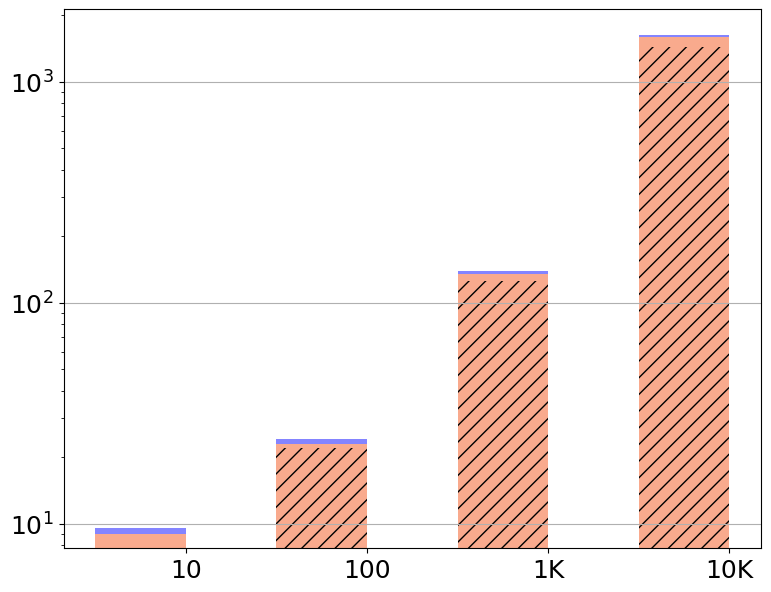

Write Python code to recreate this figure. (Note: this script raises an exception after producing the figure.)
import matplotlib.pyplot as plt
import pandas as pd


def addComma(v, index):
    v = v[:index] + ',' + v[index:]
    return v


font = {'family': 'Bitstream Vera Sans',
        'size': 18}

plt.rc('font', **font)

raw_data = {'x_label': ['10', '100', '1K', '10K'],  # Number aggregating attributes
            'y1_label': [7.73, 21.9, 124.8, 1432.8],  # Communication
            'y2_label': [9 - 7.73, 23 - 21.9, 135 - 124.8, 1595 - 1432.8],  # Shuffling + DDH
            'y3_label': [0.5, 1.2, 4, 34],  # Other
            'empty': [0, 0, 0, 0],  # empty
            'y2text_label': [9, 23, 135, 1595]}

df = pd.DataFrame(raw_data, raw_data['x_label'])

# Create the general plot and the "subplots" i.e. the bars
f, ax1 = plt.subplots(1, figsize=(9, 7))

# Set the bar width
bar_width = 0.5

# Positions of the left bar-boundaries
bar_l = [i + 1 for i in range(len(df['y1_label']))]

# Positions of the x-axis ticks (center of the bars as bar labels)
tick_pos = [i + (bar_width / 2) for i in bar_l]

# Container of all bars
bars = []

# Create a bar plot, in position bar_l
bars.append(ax1.bar(bar_l,
                    # using the empty data
                    df['empty'],
                    # set the width
                    width=bar_width,
                    label='Communication',
                    # with alpha 0.5
                    alpha=0.5,
                    # with color
                    hatch='//',
                    color='white'))

# Create a bar plot, in position bar_l
bars.append(ax1.bar(bar_l,
                    # using the y1_label data
                    df['y1_label'],
                    # set the width
                    width=bar_width,
                    # with alpha 0.5
                    alpha=0.5,
                    # with color
                    hatch='//',
                    color='#F4561D'))

# Create a bar plot, in position bar_l
bars.append(ax1.bar(bar_l,
                    # using the y2_label data
                    df['y2_label'],
                    # set the width
                    width=bar_width,
                    # with y1_label on the bottom
                    bottom=df['y1_label'],
                    label='Shuffl. + DDT',
                    # with alpha 0.5
                    alpha=0.5,
                    # with color
                    color='#F4561D'))

# Create a bar plot, in position bar_l
bars.append(ax1.bar(bar_l,
                    # using the y3_label data
                    df['y3_label'],
                    # set the width
                    width=bar_width,
                    # with y1_label and y2_label on the bottom
                    bottom=[i + j for i, j in zip(df['y1_label'], df['y2_label'])],
                    label='Other',
                    # with alpha 0.6
                    alpha=0.6,
                    # with color
                    color='#3232FF'))

# Set the x ticks with names
plt.xticks(tick_pos, df['x_label'])
ax1.set_yscale('log')
ax1.yaxis.grid(True)

# Labelling
height = [0, 0, 0, 0]
for rects in bars:
    i = 0
    for rect in rects:
        height[i] += rect.get_height()
        i += 1

ax1.text(tick_pos[0] + 0.3, height[0] - 0.35, str(df['y3_label'][0]), color='#3232FF', fontweight='bold')
ax1.text(tick_pos[1] + 0.3, height[1] - 0.35, str(df['y3_label'][1]), color='#3232FF', fontweight='bold')
ax1.text(tick_pos[2] + 0.3, height[2] - 0.35, str(int(df['y3_label'][2])), color='#3232FF', fontweight='bold')
ax1.text(tick_pos[3] + 0.3, height[3] - 0.35, str(int(df['y3_label'][3])), color='#3232FF', fontweight='bold')

ax1.text(tick_pos[0] - 0.05, height[0] - height[0] / 1.2, str(df['y2text_label'][0]), color='black', fontweight='bold')
ax1.text(tick_pos[1] - 0.10, height[1] - height[1] / 1.2, str(int(df['y2text_label'][1])), color='black',
         fontweight='bold')
ax1.text(tick_pos[2] - 0.15, height[2] - height[2] / 1.2, str(int(df['y2text_label'][2])), color='black',
         fontweight='bold')
ax1.text(tick_pos[3] - 0.23, height[3] - height[3] / 1.2, addComma(str(int(df['y2text_label'][3])), 1), color='black',
         fontweight='bold')

# Set the label and legends
ax1.set_ylabel("Runtime (s)", fontsize=22)
ax1.yaxis.set_label_coords(-0.11, 0.5)
ax1.set_xlabel("Number of aggregating attributes per response", fontsize=22)
plt.legend(loc='upper left')

ax1.tick_params(axis='x', labelsize=22)
ax1.tick_params(axis='y', labelsize=22)

labels = [item.get_text() for item in ax1.get_yticklabels()]
labels[0] = '0'
labels[1] = '1'
labels[2] = '10'
labels[3] = '100'
labels[4] = '1K'
labels[5] = '10K'
ax1.set_yticklabels(labels)

# Set a buffer around the edge
plt.xlim([min(tick_pos) - bar_width, max(tick_pos) + bar_width + 0.1])

plt.savefig('vary_num_aggregating_attr.pdf', format='pdf')
